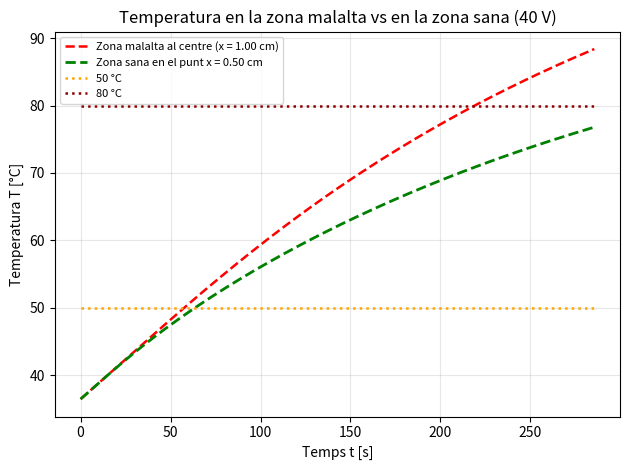
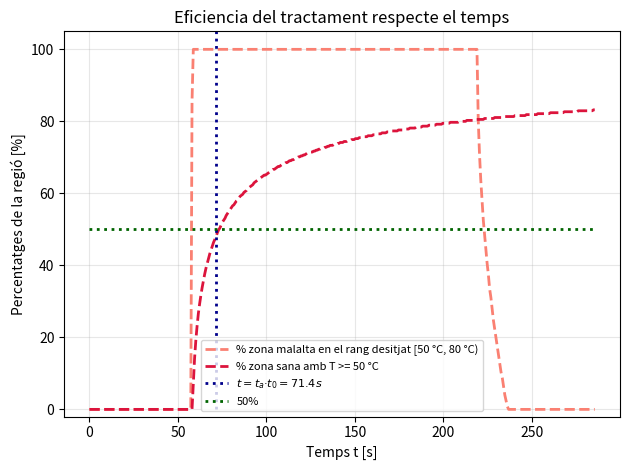

Here is the Python script that generated these plots, in order:
import numpy as np
import matplotlib.pyplot as plt
import scipy as sc

'''
Escrivim les constant que necessitarem pel nostre problema.
'''
rho = 1081
cv = 3698
kappa = 0.56
sigma = 0.472
L_tot = 0.02
L_zona_malalta = 0.005
V_eff = 40/np.sqrt(2)
Tc = 36.5

'''
variables q calculem o definim per adimensionalitzar.
'''
Pext = sigma*(V_eff/L_tot)**2
alpha = kappa/(cv*rho)
x0 = L_tot
t0 = L_tot**2/alpha
T0 = sigma*V_eff**2/kappa

print(f"Difusivitat térmica (alpha): {alpha:.4e} m^2/s")
print(f"Temps característic (t0): {t0:.2f} s ({t0/60:.2f} min)")
print(f"Temperatura característica (T0): {T0:.2f} °C\n")

N=101                             # nombre de punts que fare servir (101-1 = 100 intervals)
L = 1                             # Longitud del segment adimensionalitzat.
valors_xbar=np.linspace(0, L, N)  # N valors repartits uniformement entre 0 i 1
delta_xbar=L/(N-1)                # distància entre 2 punts consecutius
t_a = 0.025                         # temps objectiu segons l'enunicat


'''
SOLUCIO ANALITICA
'''

def solucio_anal(x, t, nombre_termes_sumatori):
  Tbar=np.zeros_like(x, dtype="float") #vector/matriu ple de zeros amb la mateixa mida i forma que x, dtype important o sino python potser es pensa q treballem amb ints.
  #definim la matriu amb 0's perque es mes facil de definir una matriu nula que una amb Tc a tot arreu, sumarem Tc mes tard per complir les condicions inicials/contorn
  for k in range(nombre_termes_sumatori):
    n = 2*k+1
    Tbar += (4 * T0 / (n * np.pi)**3) * ( 1 - np.exp( - ((n * np.pi)**2) * t)) * np.sin(n * np.pi * x) # Equació (1) de l'informe sense TC (ho sumem quan fem el return).
  return Tbar + Tc



'''
SOLUCIO AMB METODE EULER EXPLICIT
'''

def euler_explicit(valor_r):
  delta_tbar = valor_r*delta_xbar**2          # Relació pels passos espaials i temporals que no són independents (r es el valor que apareix al guio).
  passes = int(np.round(t_a/delta_tbar))      # Enter que indica el nombre de passos fets.
  delta_tbar = t_a/passes                     # Tornem a redefinir \Delta \bar{t} per tal d'acabar en el temps t_a exactament.
  new_r = delta_tbar/delta_xbar**2            # Definim la nova r.
  T_bar=np.zeros(N)                           # Llista de la temperatura a l'inici que es troba tot a 0, i després ja li sumarem la temperatura Tc per complir condicions de contorn.
  matriu_T = np.zeros((passes+1, N))          # Creem una matriu amb [passes+1] files i N columnes, on guardarem les Temperatures de cada iteració.

  '''
  En el següent "for" definim el mètode iteratiu pel mètode de Euler. En aquest cas, creem una còpia de la llista de temperatures a tot l'espai en l'instant
  anterior per poder-lo modificar durant l'iteració. Definim la temperatura al següent pas tal com es mostra a l'Equació (2.1) de l'informe. Com que estem
  calculant la temperatura en el següent instant (n+1) i al iterar només depenen de l'instant (n) els elements necessaris, per tant durant el mateix pas podrem
  calculat el valor de la temperatura per a tots els punts en l'instant (n+1). A més a més, els valors dels extrems han de coincidir amb les condicions de
  contorn establertes, és a dir que han de coincidir amb Tc.
  '''

  for i in range(passes):
    T_seguent_pas = T_bar.copy()                  # Fem un copia de les temperatures del pas anterior.
    T_seguent_pas[1:-1] = ((1-new_r*2)*T_bar[1:-1] # Modifiquem el valor des de [1] fins a [N-1]. Els contorns no es poden modificar tant [0] com [N] ja que es mantenen a temperatura constant.
                          + new_r*(T_bar[2:]      # Recòrrer la llista de T_bar des de [2] fins a [N].
                          + T_bar[:-2])           # Pren els valors de la llista de T_bar des de [0] fins a [N-2]
                          + delta_tbar)            # Sumem el terme de \Delta_\bar{t}
    '''
    Anem a mirar quins elements de les lliste agafa cada element del mètode d'iteració
    T_bar[1:-1] -> [1,2,...,N-2,N-1] -> j
    T_bar[2:]   -> [2,3,...,N-1, N]  -> j+1
    T_bar[:-2]  -> [0,1,...,N-3,N-2] -> j-1
    Considerem només els elements per a j en [1,N-1] evitant així les condicions de contorn fixades al llarg del procés.
    '''
    T_bar = T_seguent_pas                # Copiem la llista amb els valors modificats de T per fer la pròxima iteració.
    matriu_T[i+1, :] = T_seguent_pas     # Modifiquem a partir de la segona columna [1] perquè a la primera [0] tindrem una columna de 0.
  return matriu_T                        # Com a output tindrem una matriu amb les temperatures a cada pas.


'''
SOLUCIO AMB METODE EULER IMPLICIT
'''

def euler_implicit(valor_r, tolerancia, max_passes):
  delta_tbar = valor_r*delta_xbar**2          # Relació pels passos espaials i temporals que no són independents (r es el valor que apareix al guio).
  passes = int(np.round(t_a/delta_tbar))      # Enter que indica el nombre de passos fets.
  delta_tbar = t_a/passes                     # Tornem a redefinir \Delta \bar{t} per tal d'acabar en el temps t_a.
  new_r = delta_tbar/delta_xbar**2            # Definim la nova r.
  T_bar = np.zeros(N)                         # Llista de la temperatura a l'inici que es troba tot a 0, i després ja li sumarem la temperatura Tc.
  matriu_T = np.zeros((passes+1, N))

  '''
  Utilitzarem el mètode de GAUSS-SEIDEL per solucionar el problema. Per poder aplicar aquest mètode, haurem d'establir una tolerància i així poder truncar
  el procés. En aquest cas, la tolerància s'entra com a input al cridar la funció.
  '''
  for i in range(passes):
    T_seguent_pas = T_bar.copy()     # Fem un copia de les temperatures del pas anterior.
    for _ in range(max_passes):      # El procés es repeteix max_passes per truncar el procés si no s'arriba a obtenir un error per sota la tolerància.
      error_max=0.0                  # ens servirà per anotar el canvi més gran que ha patit algun punt de la barra durant aquesta passada
      for j in range(1, N-1):        #important, de 1 a N-1 perque els bordes de T barra = 0 sempre per cond contorn
        valor_antic = T_seguent_pas[j] #ens guardem el número que havia en aquest punt abans de recalcular-lo
        T_seguent_pas[j] = (T_bar[j] + delta_tbar + new_r*(T_seguent_pas[j+1]+T_seguent_pas[j-1]))/(1.0+2.0*new_r)
        diferencia = abs(T_seguent_pas[j]-valor_antic)

        if diferencia > error_max:
          error_max = diferencia
      if error_max < tolerancia:
          break

    T_bar = T_seguent_pas
    matriu_T[i+1, :] = T_seguent_pas

  return matriu_T




'''
SOLUCIO AMB METODE CRANK-NICOLSON
'''
def Crank_Nicolson (valor_r, tolerancia, max_passes):
  delta_tbar=valor_r*delta_xbar**2          # Relació pels passos espaials i temporals que no són independents (r es el valor que apareix al guio).
  passes=int(np.round(t_a/delta_tbar))      # Enter que indica el nombre de passos fets.
  delta_tbar = t_a/passes                   # Tornem a redefinir \Delta \bar{t} per tal d'acabar en el temps t_a.
  new_r = delta_tbar/delta_xbar**2          # Definim la nova r.
  T_bar=np.zeros(N)                         # Llista de la temperatura a l'inici que es troba tot a 0, i després ja li sumarem la temperatura Tc.

  matriu_T = np.zeros((passes+1, N))
  matriu_T[0, :] = T_bar

  for i in range(passes):
    T_seguent_pas = T_bar.copy()            # Fem un copia de les temperatures del pas anterior.

    '''
    Utilitzarem el mètode de GAUSS-SEIDEL per solucionar el problema. Per poder aplicar aquest mètode, haurem d'establir una tolerància i així poder truncar
    el procés. En aquest cas, la tolerància s'entra com a input al cridar la funció.
    '''
    for _ in range(max_passes):
      error_max=0.0 #ens servirà per anotar el canvi més gran que ha patit algun punt de la barra durant aquesta passada
      for j in range(1, N-1): # El procés es repeteix max_passes per truncar el procés si no s'arriba a obtenir un error per sota la tolerància.
        valor_antic = T_seguent_pas[j]
        T_seguent_pas[j] = (T_bar[j] + delta_tbar + (new_r/2) * (T_seguent_pas[j+1] + T_seguent_pas[j-1] + T_bar[j+1] - 2*T_bar[j] + T_bar[j-1])) / (1+new_r)
        diferencia = abs(T_seguent_pas[j] - valor_antic)     # Calculem la diferència per poder parar el procés posteriorment si s'assoleix certa tolerància.

        if diferencia >= error_max:
          error_max = diferencia                             # Si la diferència entre el valor del pas següent i l'actual és superior o inferior a l'error continuem                                                     # el procés, però considerem l'error màxim pel pròxim pas com la diferència de l'anterior.
      if error_max < tolerancia:
        break                                                # Trenquem el bucle si s'assoleix un error inferior a la tolerància.

    T_bar = T_seguent_pas
    matriu_T[i+1, :] = T_seguent_pas
  return matriu_T


#Mirarem com es calenta la part malalta i sana.
#basicament, Veurem cuanta part sana es fa malbe si deixem el voltatge de 40V mes (o menys) estona
#ho avaluare de 0 a 0,1 de t barra (que equival a uns cuants minuts en temps normal) aixi podem veure quan hauriem de parar per tal de no fer malbe la part sana pero tenir la malalta al rang q toca durant el maxim de temps
t_eval = np.linspace(0, 0.1, 400)
t_seg = t0*t_eval

valors_x_augmentats = np.linspace(0.0, 1.0, 1001)
part_malalta = (valors_x_augmentats >= 0.375) & (valors_x_augmentats <= 0.625) #aixo es una llista de "trues" i "fals", basicament va "fals, fals, fals, ..." fins arribar a x=0375, llavors "true, true..." i torna a fals quan pasem de 0.625
part_sana = ~part_malalta #el signe ~basicament agafa la llsita d'abans i la "inverteix" (tots els trues son fals i fals true), llavors la llista fa true, true, true... fals, fals..., true... per la part sana!

T_centre=[]
T_sana_punt = [] # en aquesta llista avaluarem l'evolucio de la temperatura en un punt del teixit sa
pct_malalta_ok = []     # % de teixit malalt entre 50 °C y 80 °C
pct_sana_feta_malbe = []    # % de teixit sa que supera els 50 °C
T_max_global = []

#fare servir la solucio analitica per analitzar aquest apartat. T_perfil sera la temperatura de perfil de tot el teixit. T_centre la del centre en concret (per veure l'evolucio de temperatura de la zona malalta, ja que al centre es on mes puja)
#I T_sana_punt es la temperatura de la zona sana en un punt random (he escollit x barra=0.25 perque esta molt centrat a la zona sana, pero si volem veure el cas més extrem hauriem d'agafar el borde, xbar=0.375 aprox)
for t in t_eval:
    T_perfil = solucio_anal(valors_x_augmentats, t, 1000)
    T_centre.append(solucio_anal(np.array([0.5]), t, 1000)[0])
    T_sana_punt.append(solucio_anal(np.array([0.25]), t, 1000)[0])
    T_max_global.append(np.max(T_perfil))

    malalta_ideal = (T_perfil[part_malalta] >= 50.0) & (T_perfil[part_malalta] < 80.0)
    sana_supera_50 = T_perfil[part_sana] >= 50.0

    pct_malalta_ok.append(100.0 * np.mean(malalta_ideal)) # % de la zona malalta q esta en el rang que toca de 50-80 graus
    pct_sana_feta_malbe.append(100.0 * np.mean(sana_supera_50))# % de la zona sana q esta en el rang que no toca, pasant de 50 graus

plt.figsize=(13, 5)

#aquest grafic es innecessari per l'informe, pero es interesant veure com evoluciona termodinamicament els punts que hem escollit
plt.plot(t_seg, T_centre, color="red", linestyle="--", lw=1.8, label="Zona malalta al centre (x = 1.00 cm)")
plt.plot(t_seg, T_sana_punt, color="green", linestyle="--", lw=2, label="Zona sana en el punt x = 0.50 cm")
plt.hlines(50.0, 0, t0*0.1, color='orange', linestyle=':', lw=1.8, label="50 °C")
plt.hlines(80.0, 0, t0*0.1, color='darkred', linestyle=':', lw=1.8, label="80 °C")
plt.title("Temperatura en la zona malalta vs en la zona sana (40 V)")
plt.xlabel("Temps t [s]")
plt.ylabel("Temperatura T [°C]")
plt.legend(fontsize=8)
plt.grid(True, alpha=0.3)

plt.tight_layout()
plt.show()

#grafic dels % de teixit sa destruit i teixit malalt al rang correcte, veiem que ta es una bona estimacio de quan hauriem de parar el tractament (considerant que el teixit sa no es fa malbe immediatament al assolir una T>50ºC)
valor_t_en_ta=t_a*t0
print(valor_t_en_ta)

plt.figsize=(13, 5)
plt.plot(t_seg, pct_malalta_ok, color="salmon", linestyle="--", lw=2, label="% zona malalta en el rang desitjat [50 °C, 80 °C)")
plt.plot(t_seg, pct_sana_feta_malbe, color="crimson", linestyle="--", lw=2, label="% zona sana amb T >= 50 °C")
plt.vlines(t_a*t0, 0, 105, color="darkblue", linestyle=":", lw=2, label=r"$t=t_{a}·t_{0}=71.4s$")
plt.hlines(50, 0, 0.1*t0, color="darkgreen", linestyle=":", lw=2, label="50%")
plt.title("Eficiencia del tractament respecte el temps")
plt.xlabel("Temps t [s]")
plt.ylabel("Percentatges de la regió [%]")
plt.ylim(-2, 105)
plt.legend(fontsize=8, loc="lower center")
plt.grid(True, alpha=0.3)

plt.tight_layout()
plt.show()
